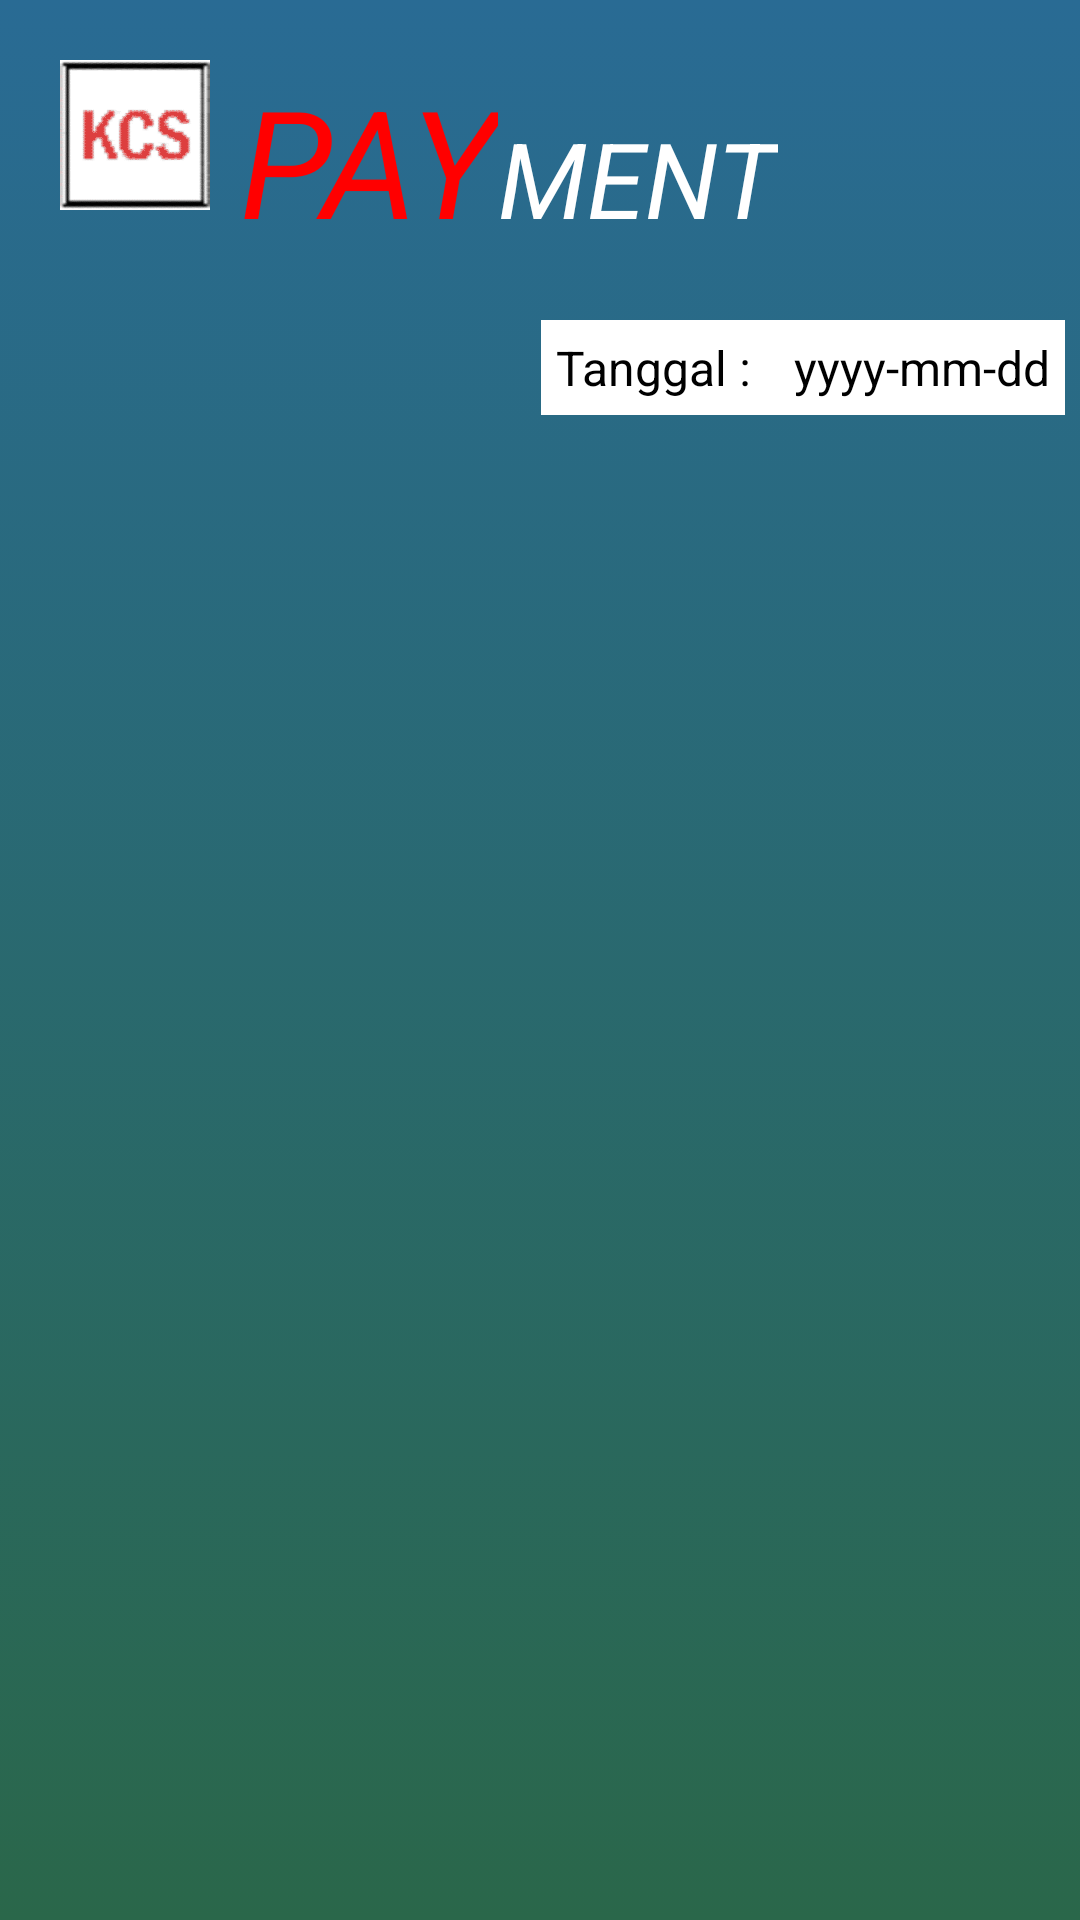

Layout XML and referenced resources for this Android screen:
<!-- AndroidManifest.xml: application theme MyOwntheme -->
<!-- res/layout/activity_transaksi_harian.xml -->
<?xml version="1.0" encoding="utf-8"?>
<android.support.design.widget.CoordinatorLayout xmlns:android="http://schemas.android.com/apk/res/android"
    xmlns:app="http://schemas.android.com/apk/res-auto"
    android:layout_width="match_parent"
    android:layout_height="match_parent"
    android:background="@drawable/kcs_background">

    <LinearLayout
        android:layout_width="match_parent"
        android:layout_height="match_parent"
        android:orientation="vertical">


        <include
            android:id="@+id/header"
            layout="@layout/kcs_header" />

        <LinearLayout
            android:layout_width="wrap_content"
            android:layout_height="wrap_content"
            android:layout_gravity="end"
            android:orientation="horizontal">

            <TextView
                android:layout_width="wrap_content"
                android:layout_height="wrap_content"
                android:background="@color/white"
                android:padding="5dp"
                android:text="Tanggal : "
                android:textColor="@color/black"
                android:textSize="16sp" />

            <TextView
                android:id="@+id/txt_date"
                android:layout_width="wrap_content"
                android:layout_height="wrap_content"
                android:layout_marginRight="5dp"
                android:background="@color/white"
                android:padding="5dp"
                android:text="yyyy-mm-dd"
                android:textColor="@color/black"
                android:textSize="16sp" />
        </LinearLayout>


        <android.support.v7.widget.RecyclerView
            android:id="@+id/rv_transaksi"
            android:layout_width="match_parent"
            android:layout_height="wrap_content"
            android:layout_gravity="bottom"
            android:layout_marginLeft="10dp"
            android:layout_marginRight="10dp"
            android:layout_marginBottom="10dp"
            app:layout_anchor="@id/header"
            app:layout_anchorGravity="bottom" />

        <TextView
            android:id="@+id/txt_nodata"
            android:layout_width="match_parent"
            android:layout_height="match_parent"
            android:gravity="center"
            android:text="@string/tidak_adatransaksi"
            android:textColor="@color/white"
            android:textSize="18sp"
            android:visibility="gone" />
    </LinearLayout>


</android.support.design.widget.CoordinatorLayout>
<!-- res/layout/kcs_header.xml (included above) -->
<?xml version="1.0" encoding="utf-8"?>
<android.support.constraint.ConstraintLayout xmlns:android="http://schemas.android.com/apk/res/android"
    android:layout_width="match_parent"
    android:layout_height="wrap_content"
    android:layout_margin="20dp">

    <LinearLayout
        android:layout_width="match_parent"
        android:layout_height="wrap_content"
        android:orientation="horizontal">

        <ImageView
            android:layout_width="50dp"
            android:layout_height="50dp"
            android:src="@drawable/ic_kcs" />

        <TextView

            android:layout_width="wrap_content"
            android:layout_height="wrap_content"
            android:layout_gravity="bottom"
            android:layout_marginLeft="10dp"
            android:text="PAY"
            android:textColor="@color/red"
            android:textSize="50sp"
            android:textStyle="italic" />

        <TextView
            android:layout_width="wrap_content"
            android:layout_height="wrap_content"
            android:layout_gravity="bottom"
            android:text="MENT"
            android:textColor="@color/white"
            android:textSize="35sp"
            android:textStyle="italic" />

    </LinearLayout>
</android.support.constraint.ConstraintLayout>
<!-- resources referenced by this layout -->
<resources>
  <color name="black">#000000</color>
  <color name="red">#ff0000</color>
  <color name="white">#ffffff</color>
  <!-- drawable ic_kcs: png bitmap (drawable, 5441 bytes) -->
  <!-- drawable kcs_background (drawable) -->
  <?xml version="1.0" encoding="utf-8"?>
  <selector xmlns:android="http://schemas.android.com/apk/res/android">
      <item>
          <shape>
              <gradient
                  android:angle="90"
                  android:startColor="#2a674a"
                  android:endColor="#296B94"
                  android:type="linear" />
          </shape>
      </item>
  </selector>
  <string name="tidak_adatransaksi">Tidak ada Transaksi pada tanggal ini</string>
  <style name="MyOwntheme" parent="MyOwntheme.Base">
          <item name="colorPrimaryDark">@color/kcs_tone_bule</item>
      </style>
  <style name="MyOwntheme.Base" parent="Theme.AppCompat.Light.DarkActionBar">
  
          <item name="windowNoTitle">true</item>
          <item name="windowActionBar">false</item>
          <item name="colorPrimary">@color/kcs_tone_bule</item>
          <item name="colorControlNormal">@color/kcs_tone_bule</item>
          <item name="colorControlActivated">@color/kcs_tone_green</item>
          <item name="colorControlHighlight">@color/kcs_tone_green</item>
  
      </style>
  <color name="kcs_tone_bule">#296B94</color>
  <color name="kcs_tone_green">#2a674a</color>
</resources>
